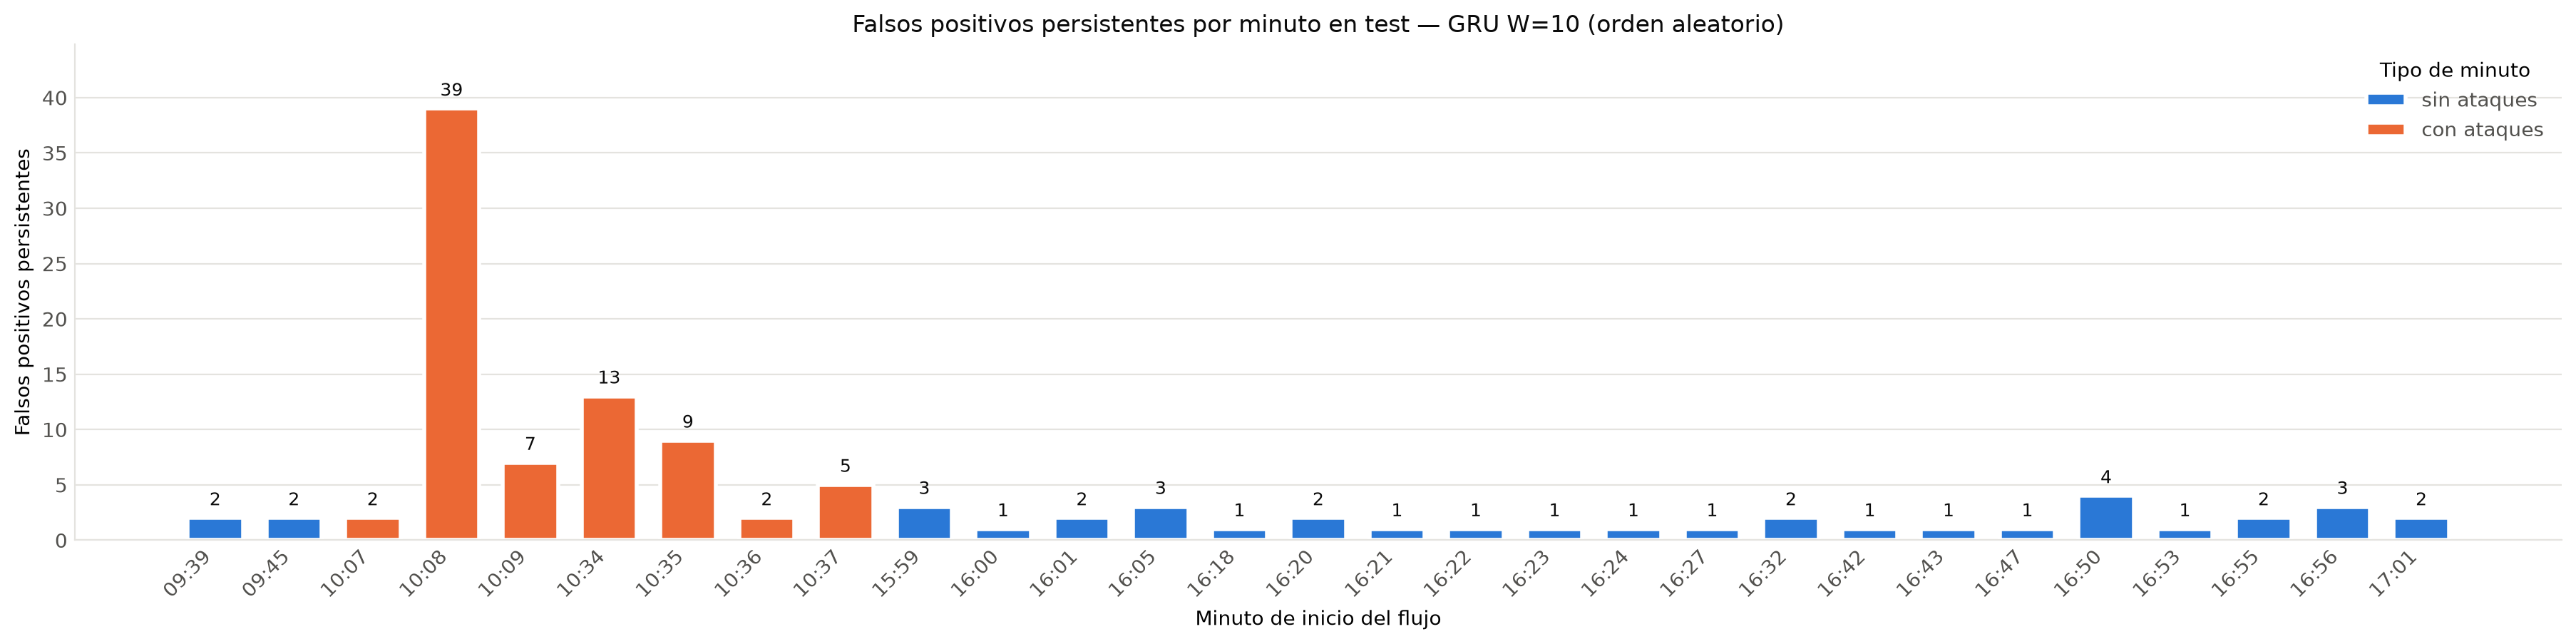

The file beside this chart, header and first rows:
Timestamp, tipo de minuto, filas, fp_persistentes, fp_media_por_semilla, pct_fp_persistentes
2017-07-05 09:39:00, sin ataques, 709, 2, 1.6, 0.2821
2017-07-05 09:40:00, sin ataques, 1853, 0, 0.2, 0.0
2017-07-05 09:41:00, sin ataques, 624, 0, 0.0, 0.0
2017-07-05 09:42:00, sin ataques, 298, 0, 0.0, 0.0
2017-07-05 09:43:00, sin ataques, 999, 0, 0.0, 0.0
2017-07-05 09:44:00, sin ataques, 460, 0, 0.0, 0.0
2017-07-05 09:45:00, sin ataques, 1131, 2, 3.0, 0.1768
2017-07-05 09:46:00, sin ataques, 891, 0, 0.0, 0.0
2017-07-05 09:47:00, sin ataques, 1024, 0, 0.6, 0.0
2017-07-05 10:07:00, con ataques, 1626, 2, 4.0, 0.123
2017-07-05 10:08:00, con ataques, 556, 39, 42.2, 7.014
2017-07-05 10:09:00, con ataques, 365, 7, 11.2, 1.918
2017-07-05 10:10:00, con ataques, 524, 0, 0.0, 0.0
2017-07-05 10:11:00, con ataques, 552, 0, 0.0, 0.0
2017-07-05 10:14:00, sin ataques, 518, 0, 0.0, 0.0
2017-07-05 10:33:00, con ataques, 666, 0, 1.2, 0.0
2017-07-05 10:34:00, con ataques, 805, 13, 14.0, 1.615
2017-07-05 10:35:00, con ataques, 618, 9, 9.4, 1.456
2017-07-05 10:36:00, con ataques, 1343, 2, 2.0, 0.1489
2017-07-05 10:37:00, con ataques, 1281, 5, 5.4, 0.3903
2017-07-05 15:59:00, sin ataques, 116, 3, 2.6, 2.586
2017-07-05 16:00:00, sin ataques, 1294, 1, 0.6, 0.07728
2017-07-05 16:01:00, sin ataques, 233, 2, 1.4, 0.8584
2017-07-05 16:02:00, sin ataques, 246, 0, 0.0, 0.0
2017-07-05 16:03:00, sin ataques, 108, 0, 0.0, 0.0
2017-07-05 16:04:00, sin ataques, 288, 0, 0.0, 0.0
2017-07-05 16:05:00, sin ataques, 1508, 3, 3.2, 0.1989
2017-07-05 16:06:00, sin ataques, 1165, 0, 0.0, 0.0
2017-07-05 16:07:00, sin ataques, 672, 0, 0.0, 0.0
2017-07-05 16:08:00, sin ataques, 406, 0, 0.0, 0.0
2017-07-05 16:09:00, sin ataques, 734, 0, 0.0, 0.0
2017-07-05 16:10:00, sin ataques, 652, 0, 0.0, 0.0
2017-07-05 16:11:00, sin ataques, 1090, 0, 0.0, 0.0
2017-07-05 16:12:00, sin ataques, 446, 0, 0.2, 0.0
2017-07-05 16:13:00, sin ataques, 1523, 0, 0.0, 0.0
2017-07-05 16:14:00, sin ataques, 852, 0, 0.0, 0.0
2017-07-05 16:15:00, sin ataques, 801, 0, 0.4, 0.0
2017-07-05 16:16:00, sin ataques, 735, 0, 0.0, 0.0
2017-07-05 16:17:00, sin ataques, 1406, 0, 0.0, 0.0
2017-07-05 16:18:00, sin ataques, 873, 1, 1.0, 0.1145
2017-07-05 16:19:00, sin ataques, 361, 0, 0.0, 0.0
2017-07-05 16:20:00, sin ataques, 473, 2, 1.8, 0.4228
2017-07-05 16:21:00, sin ataques, 989, 1, 0.8, 0.1011
2017-07-05 16:22:00, sin ataques, 503, 1, 0.8, 0.1988
2017-07-05 16:23:00, sin ataques, 1260, 1, 1.8, 0.07937
2017-07-05 16:24:00, sin ataques, 937, 1, 0.8, 0.1067
2017-07-05 16:25:00, sin ataques, 784, 0, 0.0, 0.0
2017-07-05 16:26:00, sin ataques, 214, 0, 0.0, 0.0
2017-07-05 16:27:00, sin ataques, 1711, 1, 1.0, 0.05845
2017-07-05 16:28:00, sin ataques, 870, 0, 0.0, 0.0
2017-07-05 16:29:00, sin ataques, 684, 0, 0.0, 0.0
2017-07-05 16:30:00, sin ataques, 351, 0, 0.0, 0.0
2017-07-05 16:31:00, sin ataques, 252, 0, 0.0, 0.0
2017-07-05 16:32:00, sin ataques, 279, 2, 2.0, 0.7168
2017-07-05 16:33:00, sin ataques, 447, 0, 0.0, 0.0
2017-07-05 16:34:00, sin ataques, 899, 0, 0.2, 0.0
2017-07-05 16:35:00, sin ataques, 476, 0, 0.0, 0.0
2017-07-05 16:36:00, sin ataques, 598, 0, 0.0, 0.0
2017-07-05 16:37:00, sin ataques, 330, 0, 0.0, 0.0
2017-07-05 16:38:00, sin ataques, 792, 0, 0.0, 0.0
... 32 more rows
